Dataset: CRC_NEW_DATASET (GitHub, Aditya1Jhaveri/Colorectal-Cancer-Tissue-Classification). Classes: ADI nlm, BACK nlm, DEB nlm, LYM nlm, MUC nlm, MUS nlm, NORM nlm, STR nlm, TUM nlm.

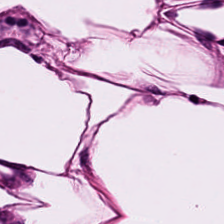
Label: ADI nlm

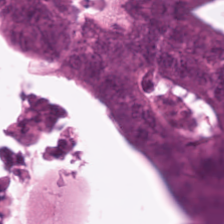
Label: TUM nlm

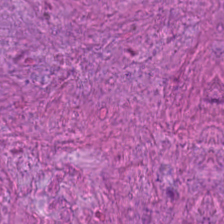
Label: STR nlm

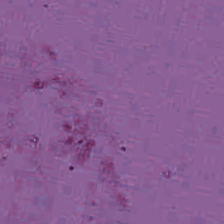
Label: BACK nlm

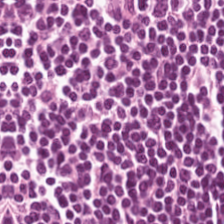
Label: LYM nlm

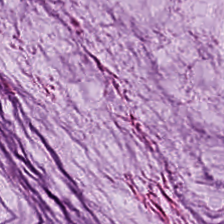
Label: MUC nlm
